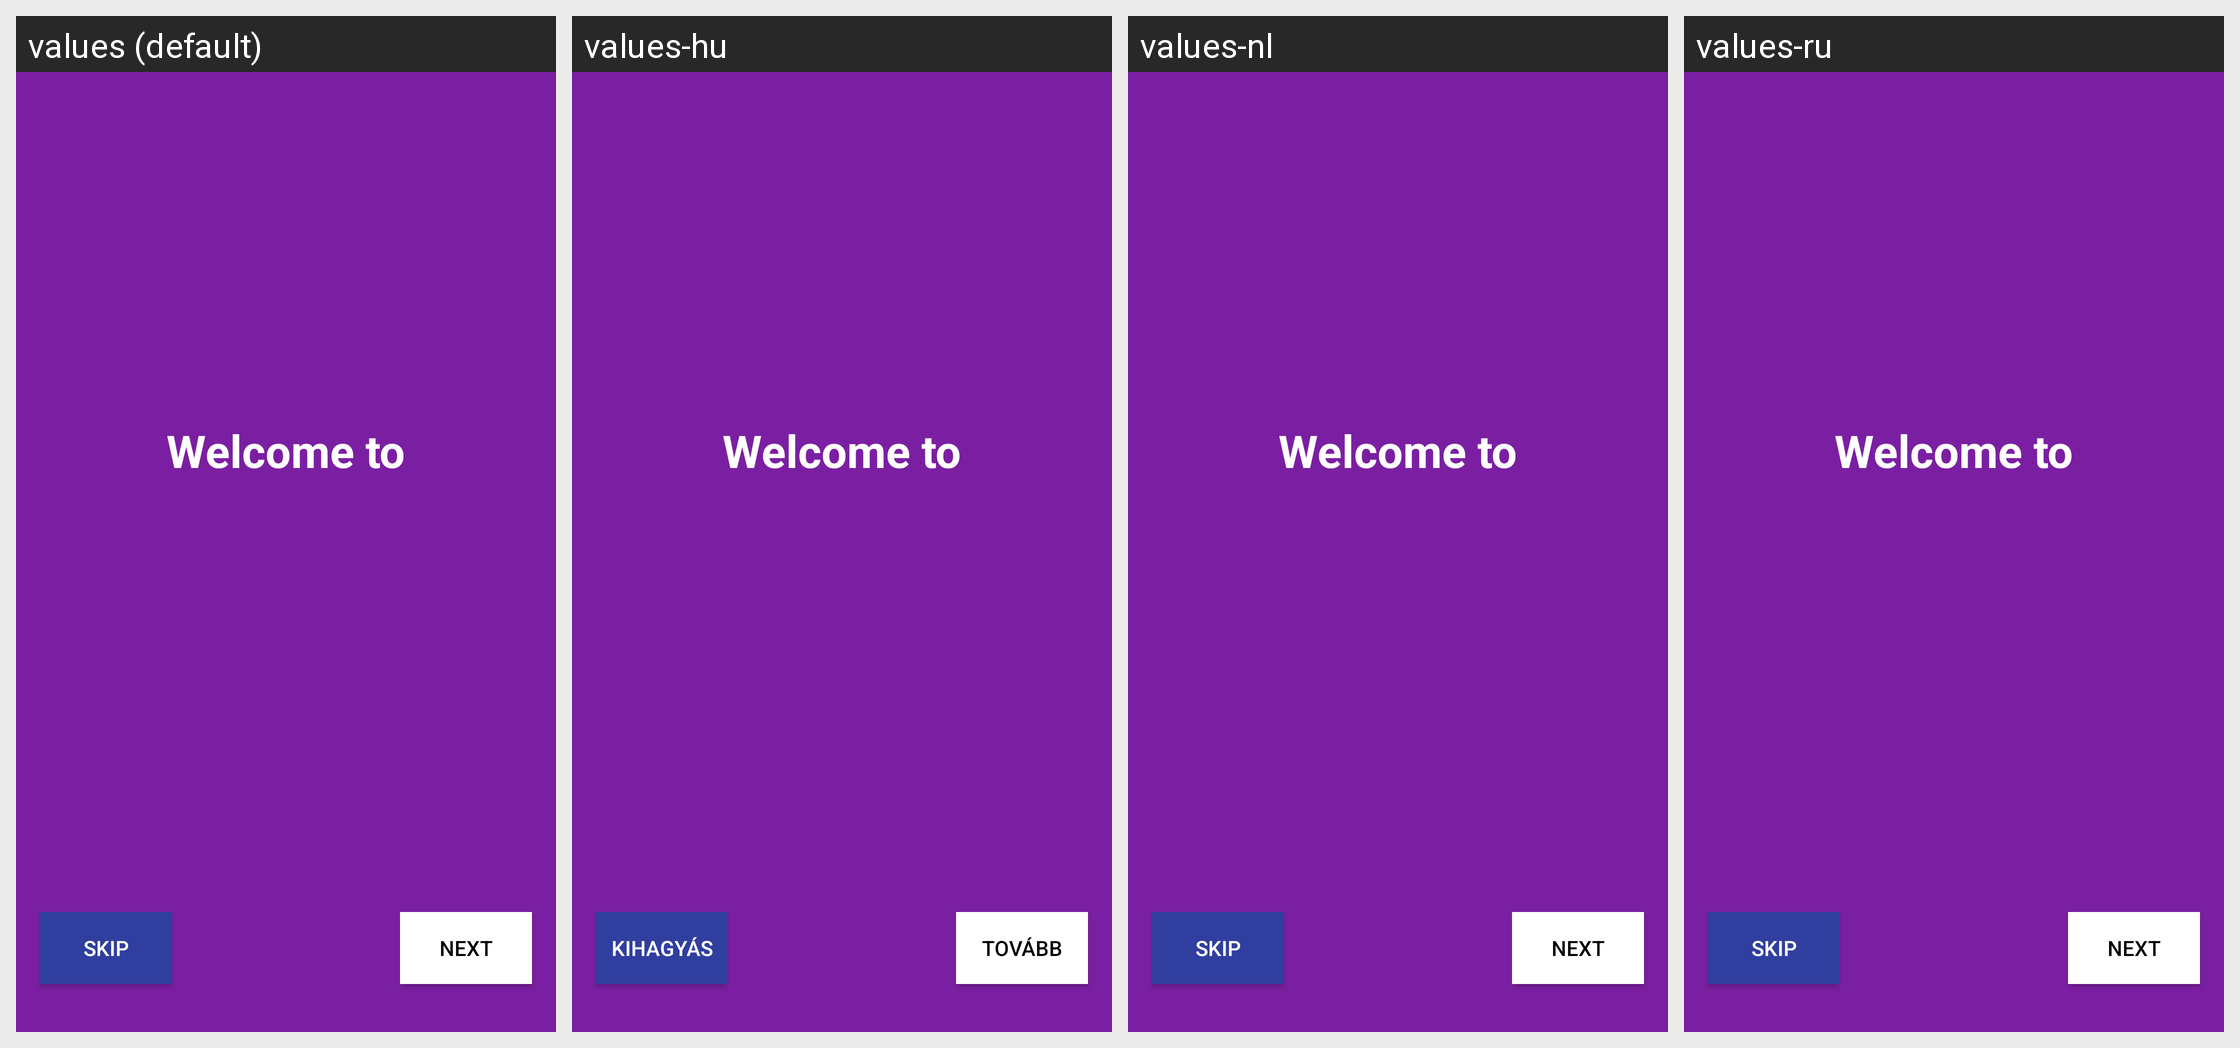

Strings drawn on this Android screen and how each of the app's shown locales translates them:
Android screen res/layout/startup_wizard_page_1.xml rendered under 4 locales, left to right: values (default), values-hu, values-nl, values-ru. Device: Nexus 5 (rendered at 1080×1920; each locale shown at half size, 540×960, under a caption strip naming it); theme AppTheme.
Other locales in the repository, not shown: values-ar, values-ca, values-cs, values-de, values-es, values-fi, values-fr, values-he, values-hi, values-id, values-it, values-ja, values-ko, values-no, values-pl, values-pt, values-sl, values-sv, values-zh.
Strings drawn on this screen, with the default value and each locale's value (text and hints the layout hard-codes, and strings that could not be matched under every locale, appear in the picture but are not listed):

wizard_skip
  values: Skip
  values-hu: Kihagyás
  values-nl: Skip
  values-ru: Skip

wizard_next
  values: Next
  values-hu: Tovább
  values-nl: Next
  values-ru: Next

intro_1
  values: Welcome to
  values-hu: Welcome to
  values-nl: Welcome to
  values-ru: Welcome to
